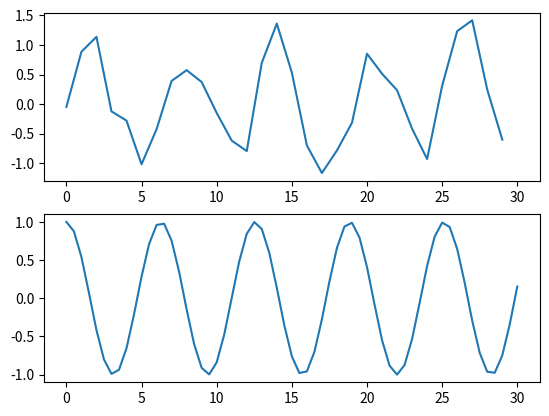

Write the Python code that produced this figure.
#! python3
# -*- coding: utf-8 -*-

import numpy as np
import pandas as pd
import matplotlib.pyplot as plt


def dateparse(dates):
    return pd.datetime.strptime(dates, '%Y-%m-%d')


x = np.array(list(range(30)))
y = np.sin(x) + np.random.random(30) - 0.5

figure = plt.figure()
ax1 = figure.add_subplot(211)
ax1.plot(x, y)

ax2 = figure.add_subplot(212, sharex=ax1)
# ax2 = ax1.twinx()
x2 = np.linspace(0, 30, 61)
print(x2)
y2 = np.cos(x2)
ax2.plot(x2, y2)
plt.show()
